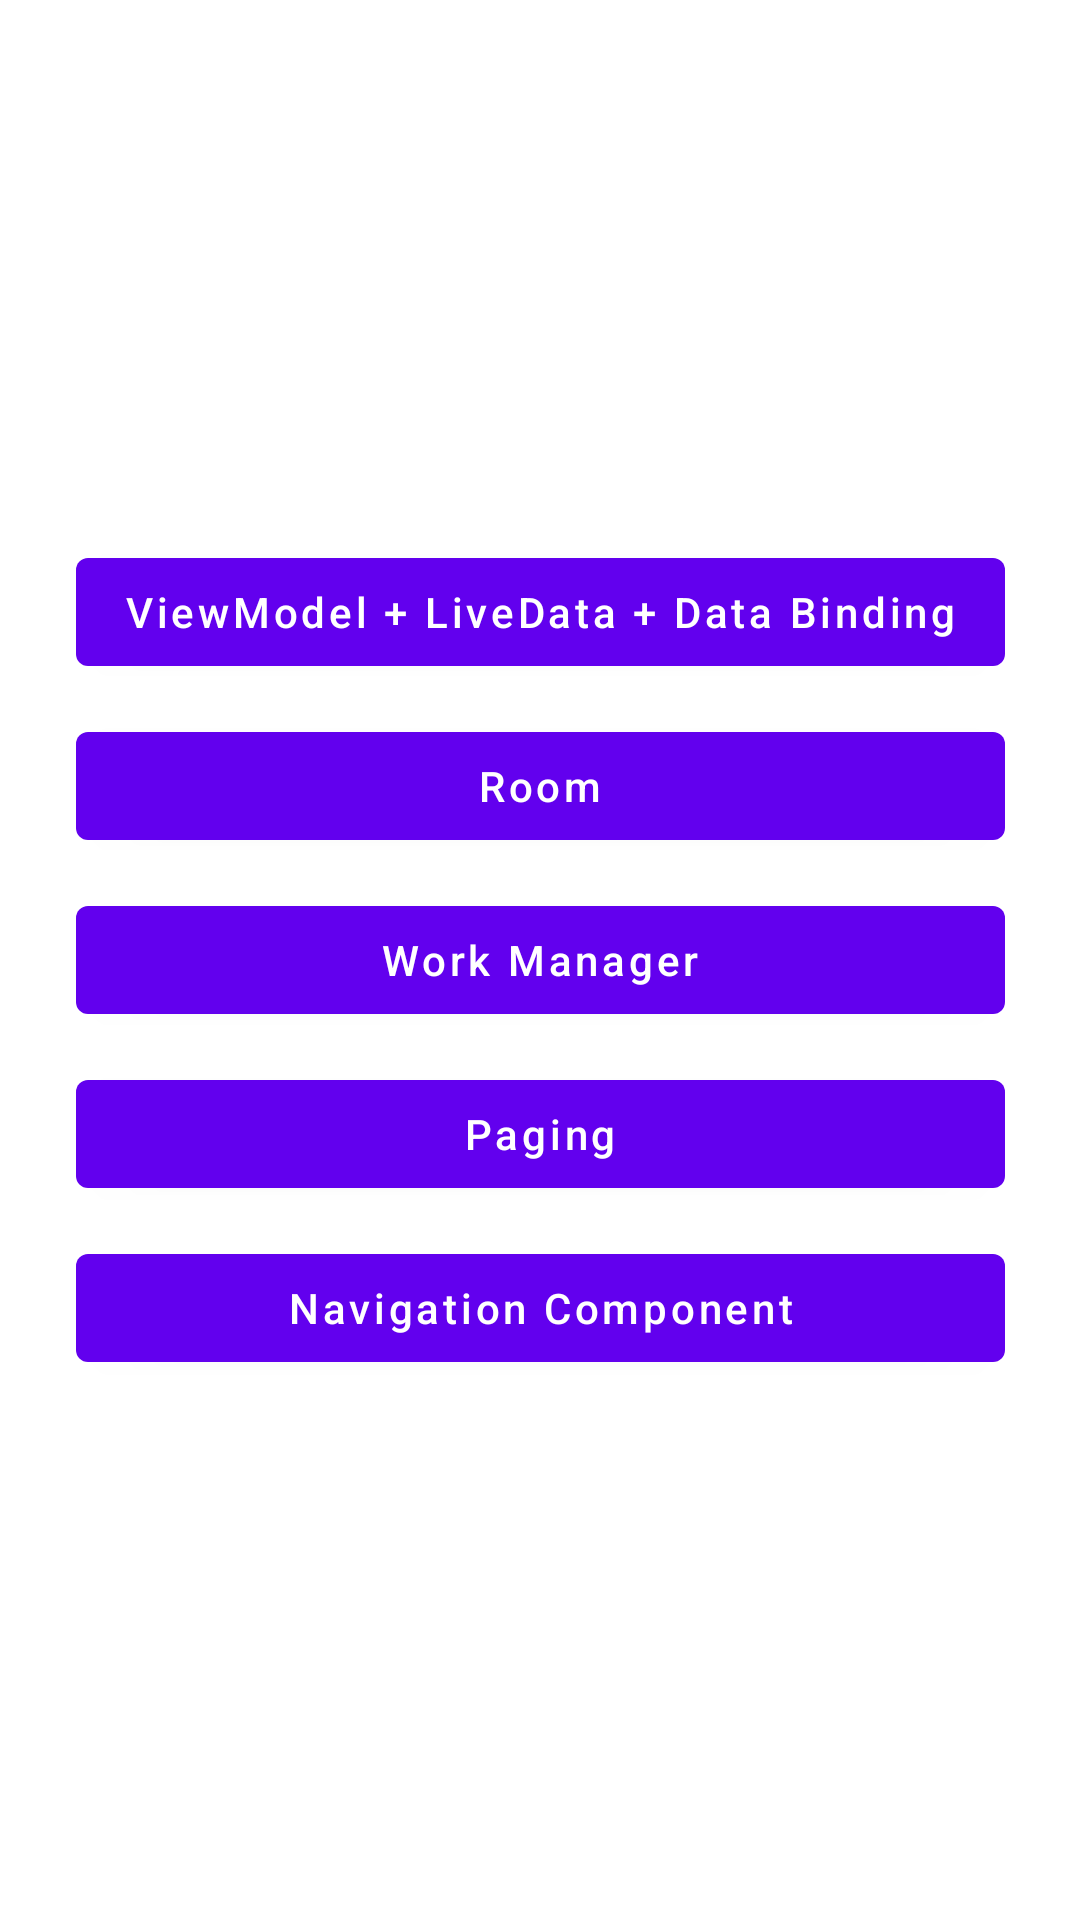

Layout XML and referenced resources for this Android screen:
<!-- AndroidManifest.xml: application theme Theme.JetpackArchitectureAssignemt -->
<!-- res/layout/activity_main.xml -->
<?xml version="1.0" encoding="utf-8"?>
<layout xmlns:android="http://schemas.android.com/apk/res/android"
    xmlns:tools="http://schemas.android.com/tools"
    xmlns:app="http://schemas.android.com/apk/res-auto">
    <androidx.constraintlayout.widget.ConstraintLayout
        android:layout_width="match_parent"
        android:layout_height="match_parent"
        tools:context=".view.activity.MainActivity">

        <com.google.android.material.button.MaterialButton
            android:id="@+id/btnViewModel"
            android:layout_width="wrap_content"
            android:layout_height="wrap_content"
            android:gravity="center"
            android:text="@string/view_model_livedata_data_binding"
            android:textAllCaps="false"
            android:textColor="@color/white"
            app:layout_constraintVertical_chainStyle="packed"
            app:layout_constraintBottom_toTopOf="@+id/btnRoom"
            app:layout_constraintEnd_toEndOf="parent"
            app:layout_constraintStart_toStartOf="parent"
            app:layout_constraintTop_toTopOf="parent" />

        <com.google.android.material.button.MaterialButton
            android:id="@+id/btnRoom"
            android:layout_width="0dp"
            android:layout_height="wrap_content"
            android:layout_marginTop="10dp"
            android:gravity="center"
            android:text="@string/room"
            android:textAllCaps="false"
            android:textColor="@color/white"
            app:layout_constraintBottom_toTopOf="@id/btnWorkManger"
            app:layout_constraintEnd_toEndOf="@id/btnViewModel"
            app:layout_constraintStart_toStartOf="@id/btnViewModel"
            app:layout_constraintTop_toBottomOf="@+id/btnViewModel" />

        <com.google.android.material.button.MaterialButton
            android:id="@+id/btnWorkManger"
            android:layout_width="0dp"
            android:layout_height="wrap_content"
            android:layout_marginTop="10dp"
            android:gravity="center"
            android:text="@string/work_manage"
            android:textAllCaps="false"
            android:textColor="@color/white"
            app:layout_constraintBottom_toTopOf="@id/btnPaging"
            app:layout_constraintEnd_toEndOf="@id/btnViewModel"
            app:layout_constraintStart_toStartOf="@id/btnViewModel"
            app:layout_constraintTop_toBottomOf="@+id/btnRoom" />

        <com.google.android.material.button.MaterialButton
            android:id="@+id/btnPaging"
            android:layout_width="0dp"
            android:layout_height="wrap_content"
            android:layout_marginTop="10dp"
            android:gravity="center"
            android:text="@string/paging"
            android:textAllCaps="false"
            android:textColor="@color/white"
            app:layout_constraintBottom_toTopOf="@id/btnNavigationComponent"
            app:layout_constraintEnd_toEndOf="@id/btnViewModel"
            app:layout_constraintStart_toStartOf="@id/btnViewModel"
            app:layout_constraintTop_toBottomOf="@+id/btnWorkManger" />

        <com.google.android.material.button.MaterialButton
            android:id="@+id/btnNavigationComponent"
            android:layout_width="0dp"
            android:layout_height="wrap_content"
            android:layout_marginTop="10dp"
            android:gravity="center"
            android:text="@string/navigation_component"
            android:textAllCaps="false"
            android:textColor="@color/white"
            app:layout_constraintBottom_toBottomOf="parent"
            app:layout_constraintEnd_toEndOf="@id/btnViewModel"
            app:layout_constraintStart_toStartOf="@id/btnViewModel"
            app:layout_constraintTop_toBottomOf="@+id/btnPaging" />

    </androidx.constraintlayout.widget.ConstraintLayout>
</layout>
<!-- resources referenced by this layout -->
<resources>
  <color name="white">#FFFFFFFF</color>
  <string name="navigation_component">Navigation Component</string>
  <string name="paging">Paging</string>
  <string name="room">Room</string>
  <string name="view_model_livedata_data_binding">ViewModel + LiveData + Data Binding</string>
  <string name="work_manage">Work Manager</string>
  <style name="Theme.JetpackArchitectureAssignemt" parent="Theme.MaterialComponents.DayNight.DarkActionBar">
          
          <item name="colorPrimary">@color/purple_500</item>
          <item name="colorPrimaryVariant">@color/purple_700</item>
          <item name="colorOnPrimary">@color/white</item>
          
          <item name="colorSecondary">@color/teal_200</item>
          <item name="colorSecondaryVariant">@color/teal_700</item>
          <item name="colorOnSecondary">@color/black</item>
          
          <item name="android:statusBarColor" tools:targetApi="l">?attr/colorPrimaryVariant</item>
          
      </style>
  <color name="purple_500">#FF6200EE</color>
  <color name="purple_700">#FF3700B3</color>
  <color name="teal_200">#FF03DAC5</color>
  <color name="teal_700">#FF018786</color>
  <color name="black">#FF000000</color>
</resources>
